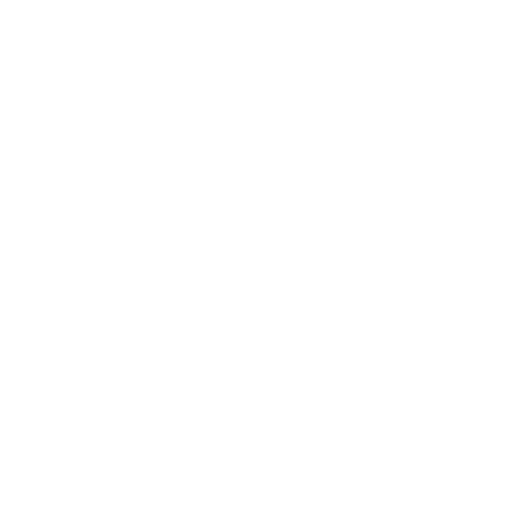
t = 0.00 s
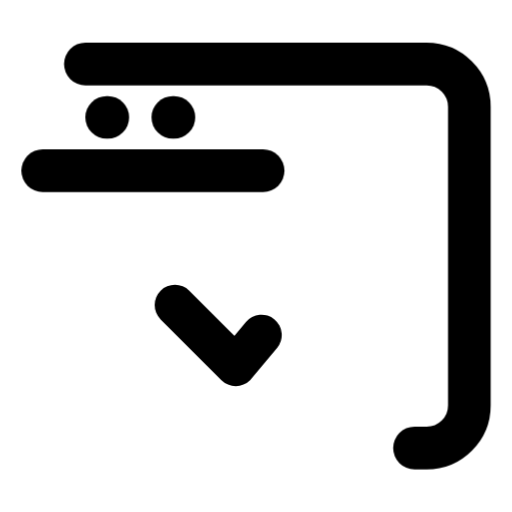
t = 0.37 s
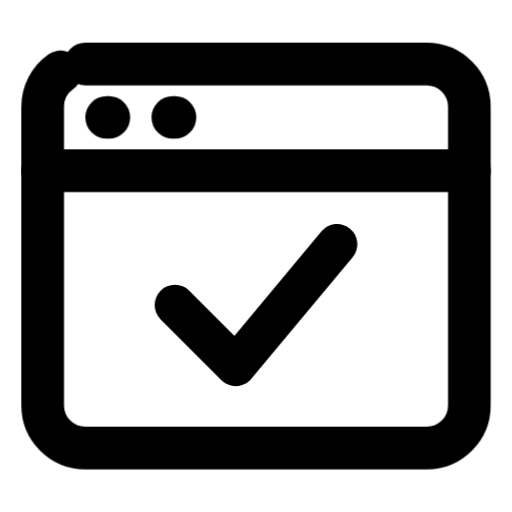
t = 0.72 s
t = 1.06 s: frame unchanged from t = 0.72 s, image omitted
t = 1.75 s: frame unchanged from t = 0.72 s, image omitted
t = 2.09 s: frame unchanged from t = 0.72 s, image omitted

The animated SVG that drew these frames (rendered in a browser with its animation timeline set to each time). Animation: 1 CSS @keyframes rule; one cycle of 2.40 s, repeats indefinitely.

<svg xmlns="http://www.w3.org/2000/svg" width="24" height="24" fill="none" stroke="currentColor" stroke-linecap="round" stroke-linejoin="round" stroke-width="2" viewBox="0 0 24 24">
    <!-- Generated by scripts/icon-expansion/generate.mjs -->
    <style>
        @media (prefers-reduced-motion: no-preference) {
            @keyframes ira-design-browser-accepted-row-0 { 0% { stroke-dashoffset: 1; opacity: 0; } 1% { opacity: 1; } 30%, 87% { stroke-dashoffset: 0; opacity: 1; } 100% { stroke-dashoffset: 0; opacity: 0; } }
            [data-ira-design-reveal="browser-accepted"] [data-design-ink="row-0"] { stroke-dasharray: 1 1; animation: ira-design-browser-accepted-row-0 2.4s linear infinite; }
        }
    </style>
    <g data-ira-design-reveal="browser-accepted" data-design-kind="box"><rect data-design-ink="row-0" pathLength="1" x="2" y="3" width="20" height="18" rx="2"/><path data-design-ink="row-0" pathLength="1" d="M2 8L22 8"/><path data-design-ink="row-0" pathLength="1" d="M5 5.5L5.1 5.5"/><path data-design-ink="row-0" pathLength="1" d="M8.1 5.5L8.2 5.5"/><g transform="translate(12 14.3) scale(0.95)"><path data-design-ink="row-0" pathLength="1" d="M-4 0L-1 3L4 -3"/></g></g>
</svg>
